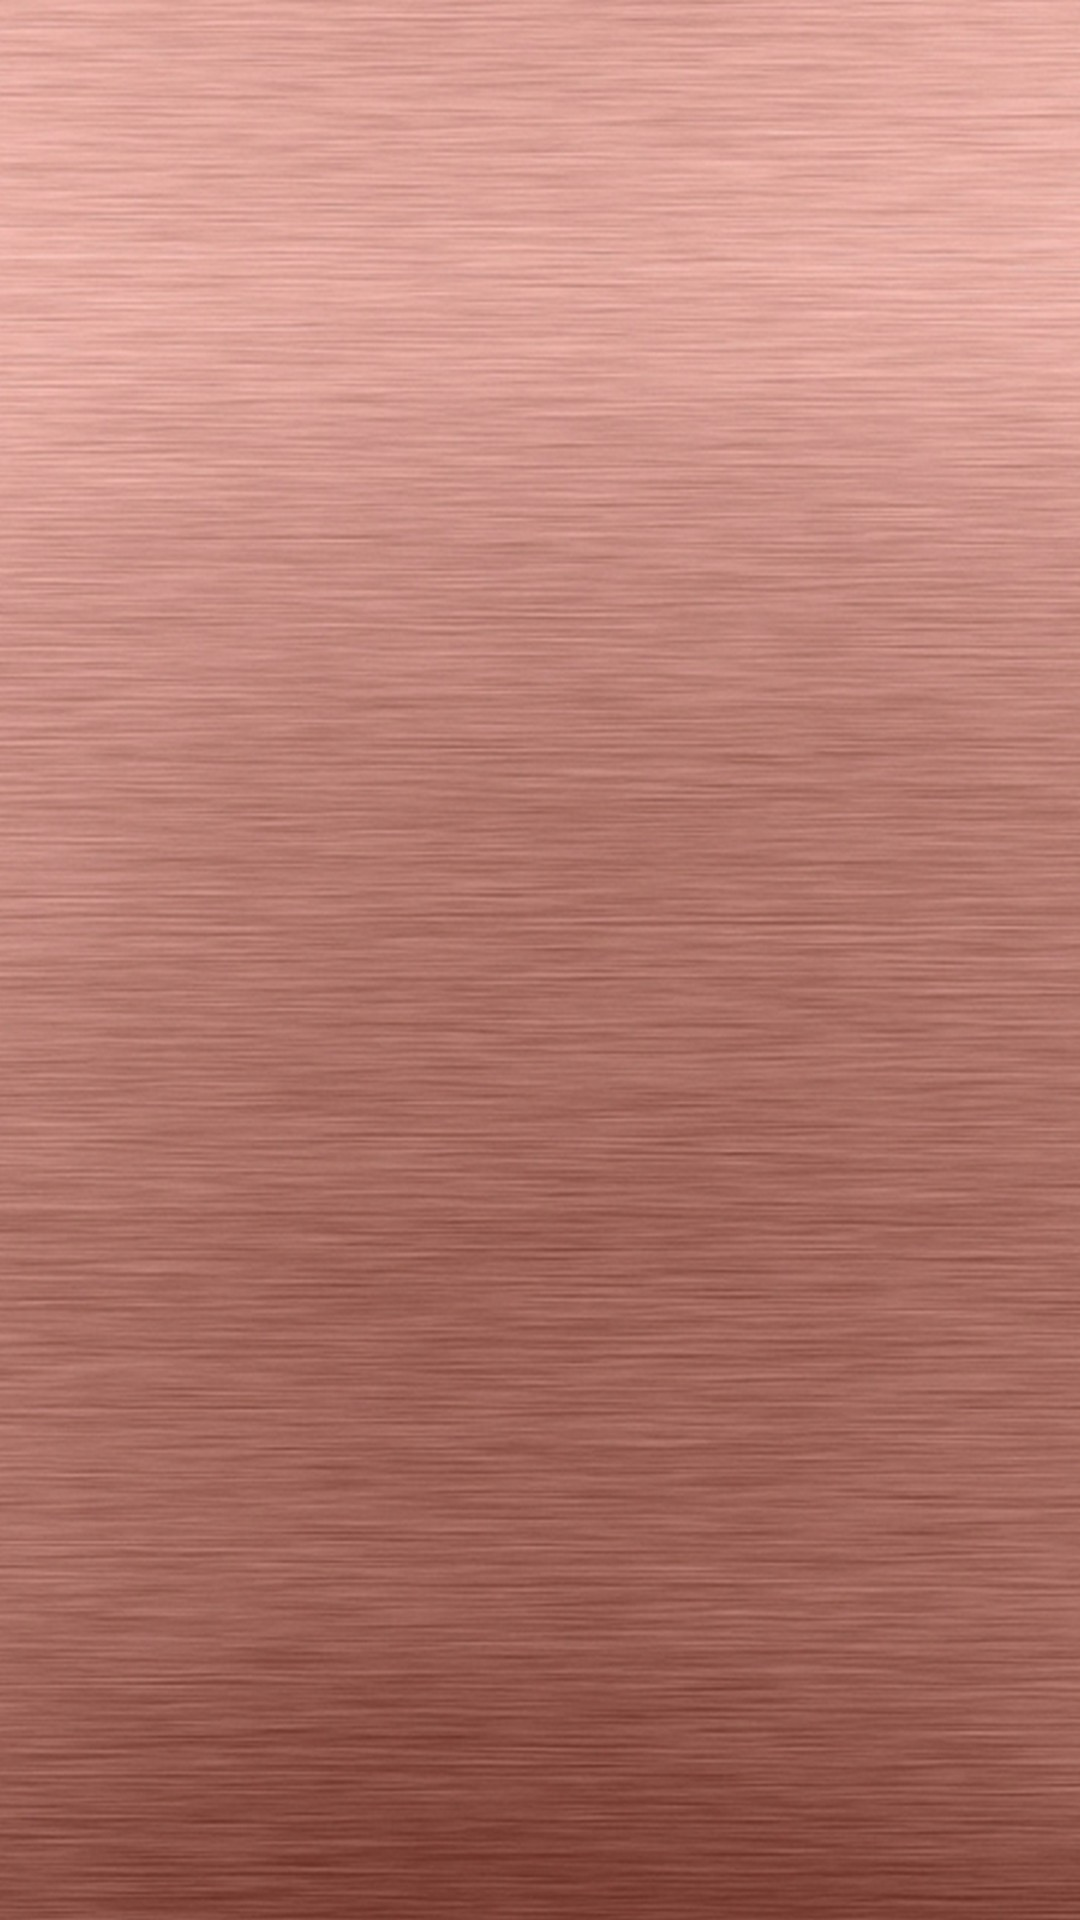

This screen was rendered from an Android layout file. Write that file and the resources it references.
<!-- AndroidManifest.xml: application theme AppTheme -->
<!-- res/layout/fragment_chats.xml -->
<?xml version="1.0" encoding="utf-8"?>
<RelativeLayout xmlns:android="http://schemas.android.com/apk/res/android"
    xmlns:tools="http://schemas.android.com/tools"
    android:layout_width="match_parent"
    android:layout_height="match_parent"
    android:background="@drawable/chat_back"
    tools:context=".Fragments.ChatsFragment">

    <androidx.recyclerview.widget.RecyclerView
        android:layout_width="match_parent"
        android:layout_height="match_parent"
        android:id="@+id/recycler_view"/>

</RelativeLayout>
<!-- resources referenced by this layout -->
<resources>
  <!-- drawable chat_back: jpg bitmap (drawable-hdpi, 235906 bytes) -->
  <style name="AppTheme" parent="Theme.AppCompat.Light.DarkActionBar">
          
          <item name="colorPrimary">@color/colorPrimary</item>
          <item name="colorPrimaryDark">@color/colorPrimaryDark</item>
          <item name="colorAccent">@color/colorAccent</item>
          <item name="windowActionBar">false</item>
          <item name="windowNoTitle">true</item>
      </style>
  <color name="colorPrimary">#85002A</color>
  <color name="colorPrimaryDark">#85002A</color>
  <color name="colorAccent">#F13B7D</color>
</resources>
